The GitHub repository paanajot/goldbox contains a labelled image folder "color_detector" with 6 categories: green, green inputs, purple, purple inputs, red, red inputs. Examples follow, each with its label.

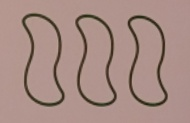
Label: green

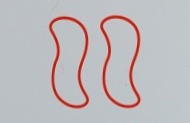
Label: red

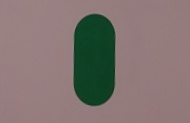
Label: green

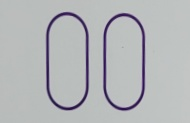
Label: purple

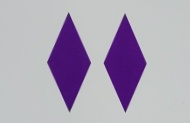
Label: purple

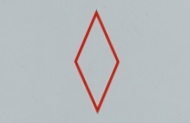
Label: red
